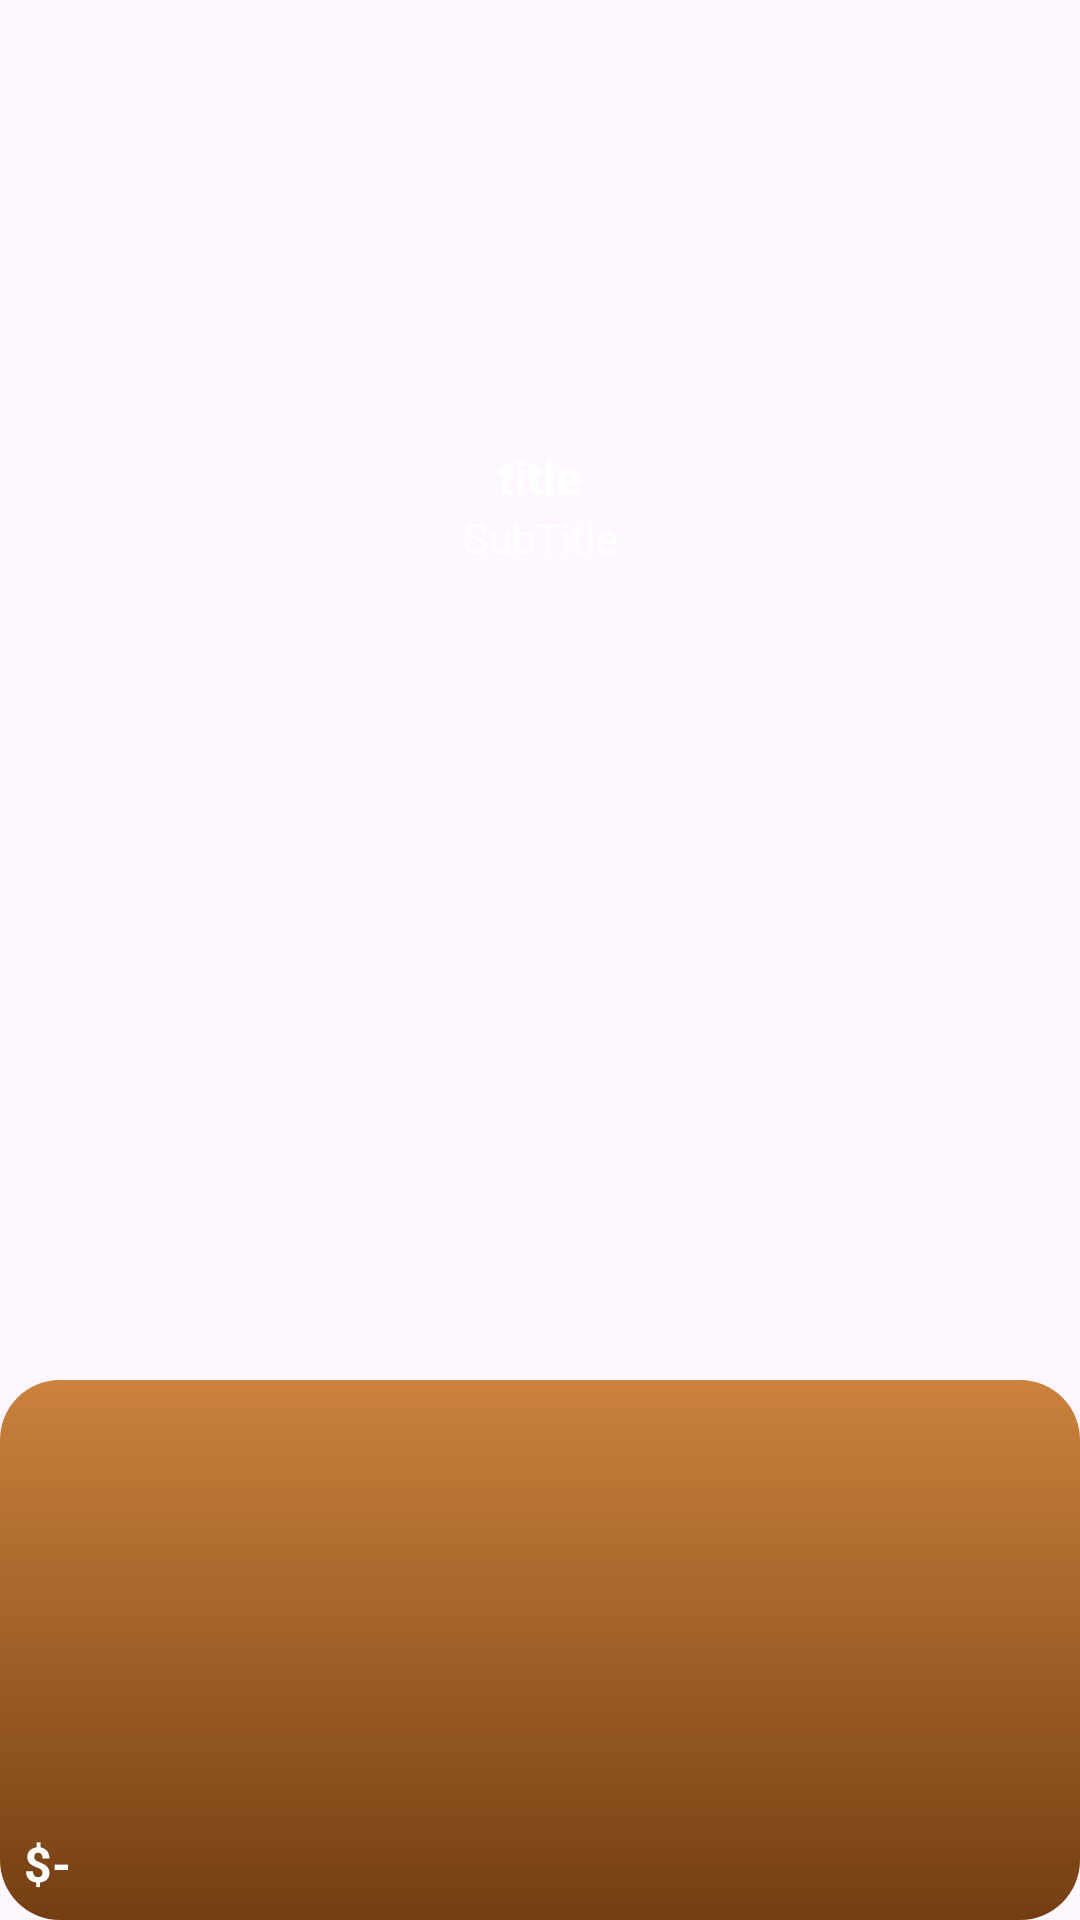

The Android layout XML behind this screen, and the referenced resources:
<!-- AndroidManifest.xml: application theme Theme.Kotlin_coffee_shop_app -->
<!-- res/layout/viewholder_popular.xml -->
<?xml version="1.0" encoding="utf-8"?>
<androidx.constraintlayout.widget.ConstraintLayout xmlns:android="http://schemas.android.com/apk/res/android"
    xmlns:app="http://schemas.android.com/apk/res-auto"
    xmlns:tools="http://schemas.android.com/tools"
    android:layout_width="match_parent"
    android:layout_height="250dp"
    android:layout_margin="8dp">

    <View
        android:id="@+id/view"
        android:layout_width="wrap_content"
        android:layout_height="180dp"
        android:background="@drawable/brown_gradient_bg"
        app:layout_constraintBottom_toBottomOf="parent"
        app:layout_constraintEnd_toEndOf="parent"
        app:layout_constraintStart_toStartOf="parent" />

    <ImageView
        android:id="@+id/pic"
        android:layout_width="140dp"
        android:layout_height="140dp"
        android:scaleType="centerCrop"
        app:layout_constraintEnd_toEndOf="parent"
        app:layout_constraintStart_toStartOf="parent"
        tools:srcCompat="@tools:sample/backgrounds/scenic" />

    <TextView
        android:id="@+id/titleTxt"
        android:layout_width="wrap_content"
        android:layout_height="wrap_content"
        android:layout_marginTop="8dp"
        android:paddingHorizontal="5dp"
        android:text="title"
        android:textColor="@color/white"
        android:textSize="16sp"
        android:textStyle="bold"
        app:layout_constraintEnd_toEndOf="@+id/pic"
        app:layout_constraintStart_toStartOf="@+id/pic"
        app:layout_constraintTop_toBottomOf="@+id/pic" />

    <TextView
        android:id="@+id/priceTxt"
        android:layout_width="wrap_content"
        android:layout_height="wrap_content"
        android:layout_marginStart="8dp"
        android:layout_marginBottom="8dp"
        android:text="$-"
        android:textStyle="bold"
        android:textSize="16sp"
        android:textColor="@color/white"
        app:layout_constraintBottom_toBottomOf="@+id/view"
        app:layout_constraintStart_toStartOf="parent" />

    <ImageView
        android:id="@+id/imageView8"
        android:layout_width="wrap_content"
        android:layout_height="wrap_content"
        android:layout_marginEnd="8dp"
        android:layout_marginBottom="8dp"
        app:layout_constraintBottom_toBottomOf="@+id/priceTxt"
        app:layout_constraintEnd_toEndOf="parent"
        app:srcCompat="@drawable/plus" />

    <TextView
        android:id="@+id/subtitleTxt"
        android:layout_width="wrap_content"
        android:layout_height="wrap_content"
        android:layout_marginStart="8dp"
        android:layout_marginEnd="8dp"
        android:text="SubTitle"
        android:textColor="@color/white"
        app:layout_constraintEnd_toEndOf="parent"
        app:layout_constraintStart_toStartOf="parent"
        app:layout_constraintTop_toBottomOf="@+id/titleTxt" />


</androidx.constraintlayout.widget.ConstraintLayout>
<!-- resources referenced by this layout -->
<resources>
  <color name="white">#FFFFFFFF</color>
  <!-- drawable brown_gradient_bg (drawable) -->
  <?xml version="1.0" encoding="utf-8"?>
  <selector xmlns:android="http://schemas.android.com/apk/res/android">
      <item>
          <shape android:shape="rectangle">
            <gradient
                android:angle="-45"
                android:startColor="#cb823d"
                android:endColor="#743e12"/>
              <corners android:radius="20dp"/>
          </shape>
      </item>
  </selector>
  <style name="Theme.Kotlin_coffee_shop_app" parent="Base.Theme.Kotlin_coffee_shop_app" />
  <style name="Base.Theme.Kotlin_coffee_shop_app" parent="Theme.Material3.DayNight.NoActionBar">
          
          
      </style>
</resources>
